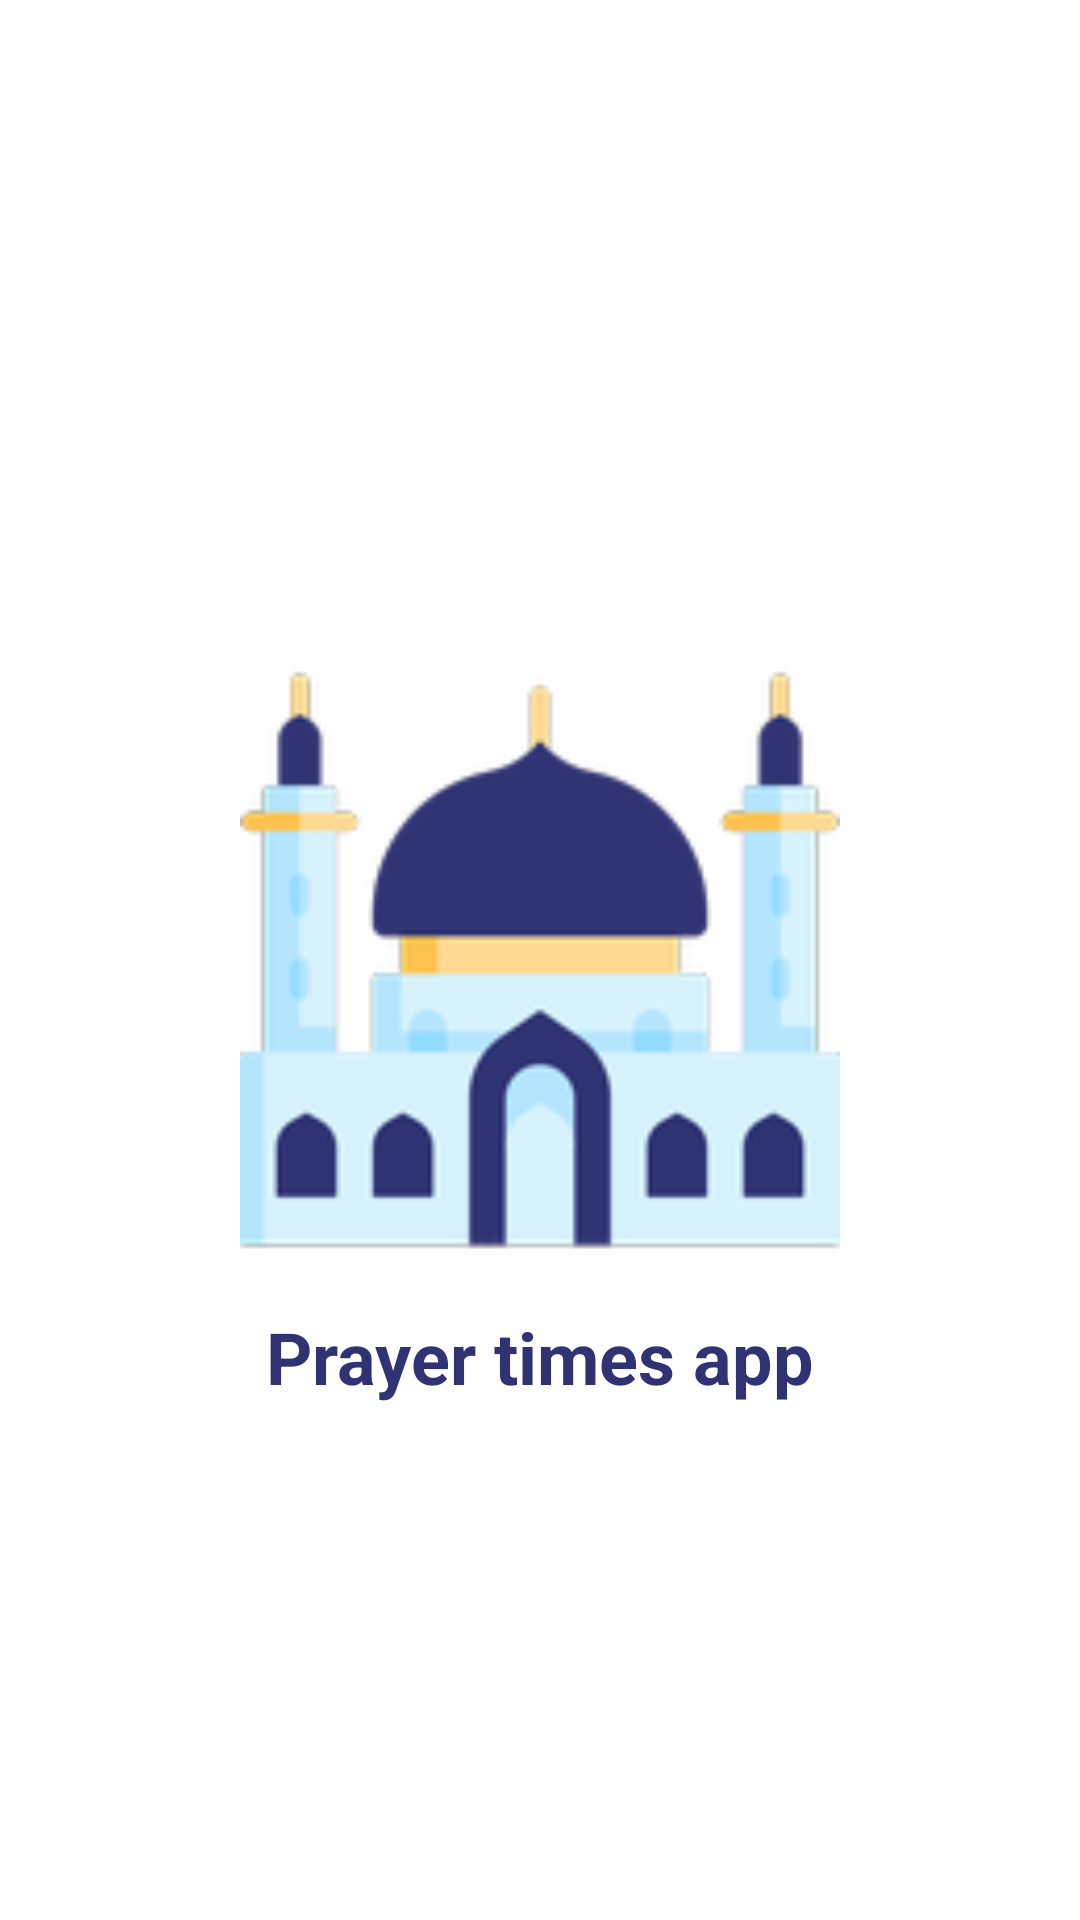

Reconstruct the res/layout file that produces this screen, plus the resources it refers to.
<!-- AndroidManifest.xml: application theme Theme.PrayerTimesApp -->
<!-- res/layout/fragment_splash.xml -->
<?xml version="1.0" encoding="utf-8"?>
<androidx.constraintlayout.widget.ConstraintLayout xmlns:android="http://schemas.android.com/apk/res/android"
    xmlns:app="http://schemas.android.com/apk/res-auto"
    xmlns:tools="http://schemas.android.com/tools"
    android:layout_width="match_parent"
    android:layout_height="match_parent"
    tools:context=".app.ui.splash.SplashFragment">

    <ImageView
        android:id="@+id/iv_Splash"
        android:layout_width="200dp"
        android:layout_height="200dp"
        android:layout_gravity="center"
        android:scaleType="fitXY"
        android:src="@mipmap/ic_launcher"
        app:layout_constraintBottom_toBottomOf="parent"
        app:layout_constraintEnd_toEndOf="parent"
        app:layout_constraintStart_toStartOf="parent"
        app:layout_constraintTop_toTopOf="parent"
        tools:layout_editor_absoluteX="274dp"
        tools:layout_editor_absoluteY="-14dp" />

    <TextView
        android:layout_width="wrap_content"
        android:layout_height="wrap_content"
        android:layout_margin="16dp"
        android:text="@string/app_name"
        android:textColor="@color/primary_color"
        android:textSize="24sp"
        android:textStyle="bold"
        app:layout_constraintEnd_toEndOf="parent"
        app:layout_constraintStart_toStartOf="parent"
        app:layout_constraintTop_toBottomOf="@id/iv_Splash"

        />
</androidx.constraintlayout.widget.ConstraintLayout>
<!-- resources referenced by this layout -->
<resources>
  <color name="primary_color">#2F3373</color>
  <!-- mipmap ic_launcher: png bitmap (mipmap-hdpi, 6754 bytes) -->
  <string name="app_name">Prayer times app</string>
  <style name="Theme.PrayerTimesApp" parent="Theme.MaterialComponents.Light.DarkActionBar">
          
          <item name="colorPrimary">@color/primary_color</item>
  
  
          
          <item name="android:statusBarColor">@color/primary_color</item>
          
      </style>
</resources>
